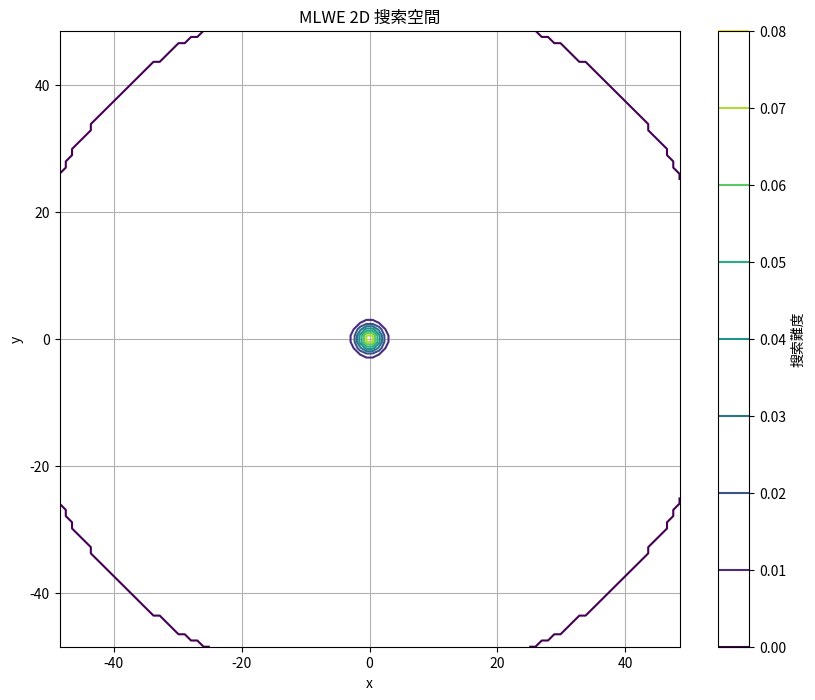

Generate this figure with matplotlib:
import numpy as np
import matplotlib.pyplot as plt
from mpl_toolkits.mplot3d import Axes3D
from scipy.stats import multivariate_normal

class MLWEChallenges:
    """MLWE 進階功能實作"""
    
    def __init__(self, dimension=2, q=97, sigma=2.0):
        self.dimension = dimension
        self.q = q
        self.sigma = sigma
        
    def generate_mlwe_instance(self):
        """生成 MLWE 問題實例"""
        # 生成隨機秘密向量 s
        s = np.random.randint(0, self.q, size=self.dimension)
        
        # 生成隨機矩陣 A
        A = np.random.randint(0, self.q, size=(self.dimension, self.dimension))
        
        # 生成誤差向量 e
        e = np.random.normal(0, self.sigma, self.dimension)
        
        # 計算 b = As + e (mod q)
        b = (np.dot(A, s) + e) % self.q
        
        return {'A': A, 'b': b, 's': s, 'e': e}

    def visualize_search_space(self):
        """視覺化搜索空間"""
        if self.dimension == 2:
            self._visualize_2d_search_space()
        elif self.dimension == 3:
            self._visualize_3d_search_space()
        else:
            print("目前只支援 2D 和 3D 視覺化")

    def _visualize_2d_search_space(self):
        """2D 搜索空間視覺化"""
        x = np.linspace(-self.q/2, self.q/2, 100)
        y = np.linspace(-self.q/2, self.q/2, 100)
        X, Y = np.meshgrid(x, y)
        
        # 計算難度分布
        pos = np.dstack((X, Y))
        rv = multivariate_normal([0, 0], [[self.sigma, 0], [0, self.sigma]])
        Z = rv.pdf(pos)
        
        plt.figure(figsize=(10, 8))
        plt.contour(X, Y, Z)
        plt.colorbar(label='搜索難度')
        plt.title('MLWE 2D 搜索空間')
        plt.xlabel('x')
        plt.ylabel('y')
        plt.grid(True)
        plt.show()

    def analyze_quantum_hardness(self):
        """分析量子計算難度"""
        # 估算基本運算次數
        basic_ops = self.q ** self.dimension
        
        # 估算量子計算複雜度
        quantum_ops = np.sqrt(basic_ops)
        
        return {
            'classical_complexity': basic_ops,
            'quantum_complexity': quantum_ops,
            'speedup_factor': basic_ops / quantum_ops
        }

class ComplexityAnalysis:
    """複雜度分析工具"""
    
    def __init__(self, mlwe_instance):
        self.instance = mlwe_instance
        
    def calculate_bit_security(self):
        """計算位元安全性"""
        dimension = self.instance.dimension
        q = self.instance.q
        
        # 簡化的位元安全性估算
        classical_security = np.log2(q ** dimension)
        quantum_security = classical_security / 2
        
        return {
            'classical_bits': classical_security,
            'quantum_bits': quantum_security
        }
    
    def visualize_complexity(self):
        """視覺化複雜度分析"""
        dimensions = range(2, 11)
        classical_complexity = [self.q ** d for d in dimensions]
        quantum_complexity = [np.sqrt(self.q ** d) for d in dimensions]
        
        plt.figure(figsize=(10, 6))
        plt.plot(dimensions, classical_complexity, 'b-', label='傳統計算')
        plt.plot(dimensions, quantum_complexity, 'r--', label='量子計算')
        plt.yscale('log')
        plt.xlabel('維度')
        plt.ylabel('計算複雜度 (log scale)')
        plt.title('MLWE 問題的計算複雜度比較')
        plt.legend()
        plt.grid(True)
        plt.show()

def demo():
    """展示所有進階功能"""
    # 創建實例
    mlwe = MLWEChallenges(dimension=2, q=97, sigma=2.0)
    
    # 生成問題實例
    instance = mlwe.generate_mlwe_instance()
    print("MLWE 問題實例生成完成")
    
    # 視覺化搜索空間
    mlwe.visualize_search_space()
    
    # 分析量子計算難度
    hardness = mlwe.analyze_quantum_hardness()
    print("\n量子計算難度分析：")
    print(f"傳統計算複雜度: {hardness['classical_complexity']}")
    print(f"量子計算複雜度: {hardness['quantum_complexity']}")
    print(f"加速比: {hardness['speedup_factor']}")

if __name__ == "__main__":
    demo()
